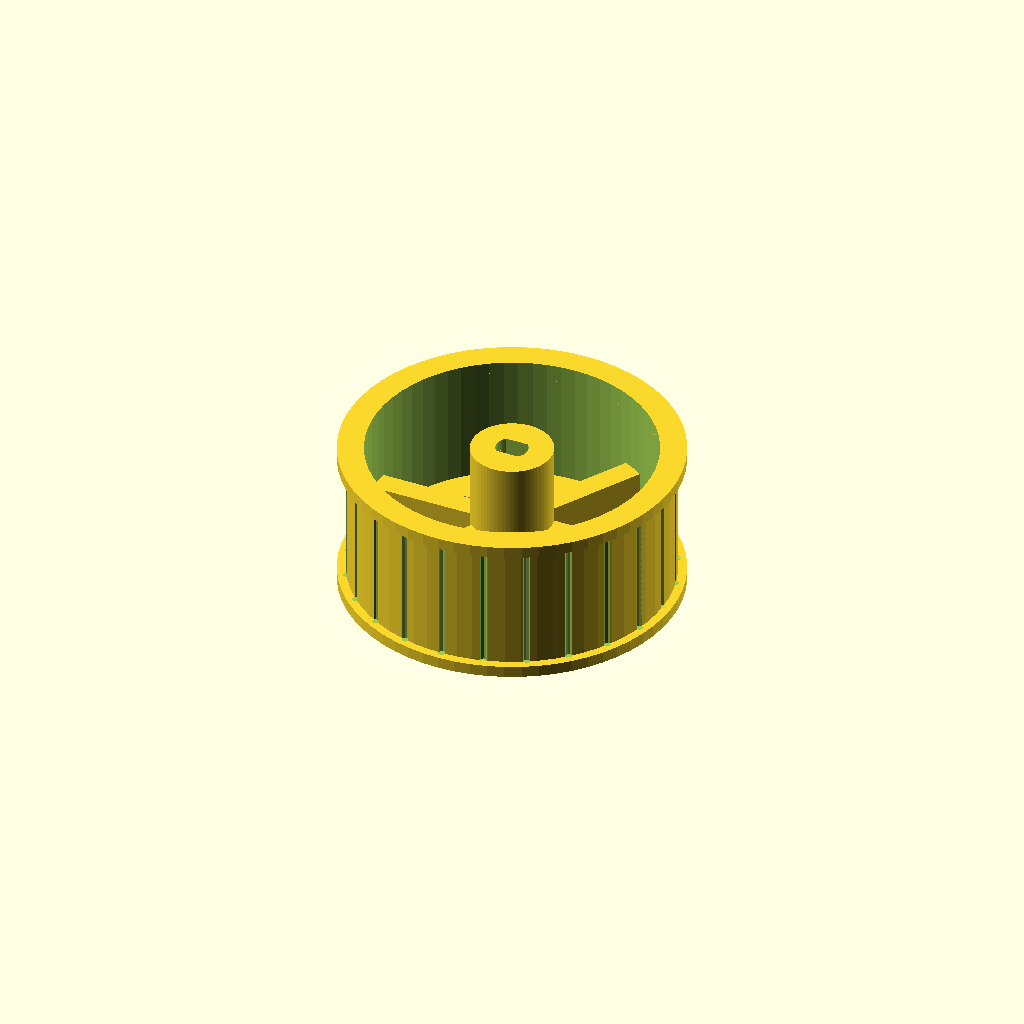
Cell 1: the model at its default parameters.
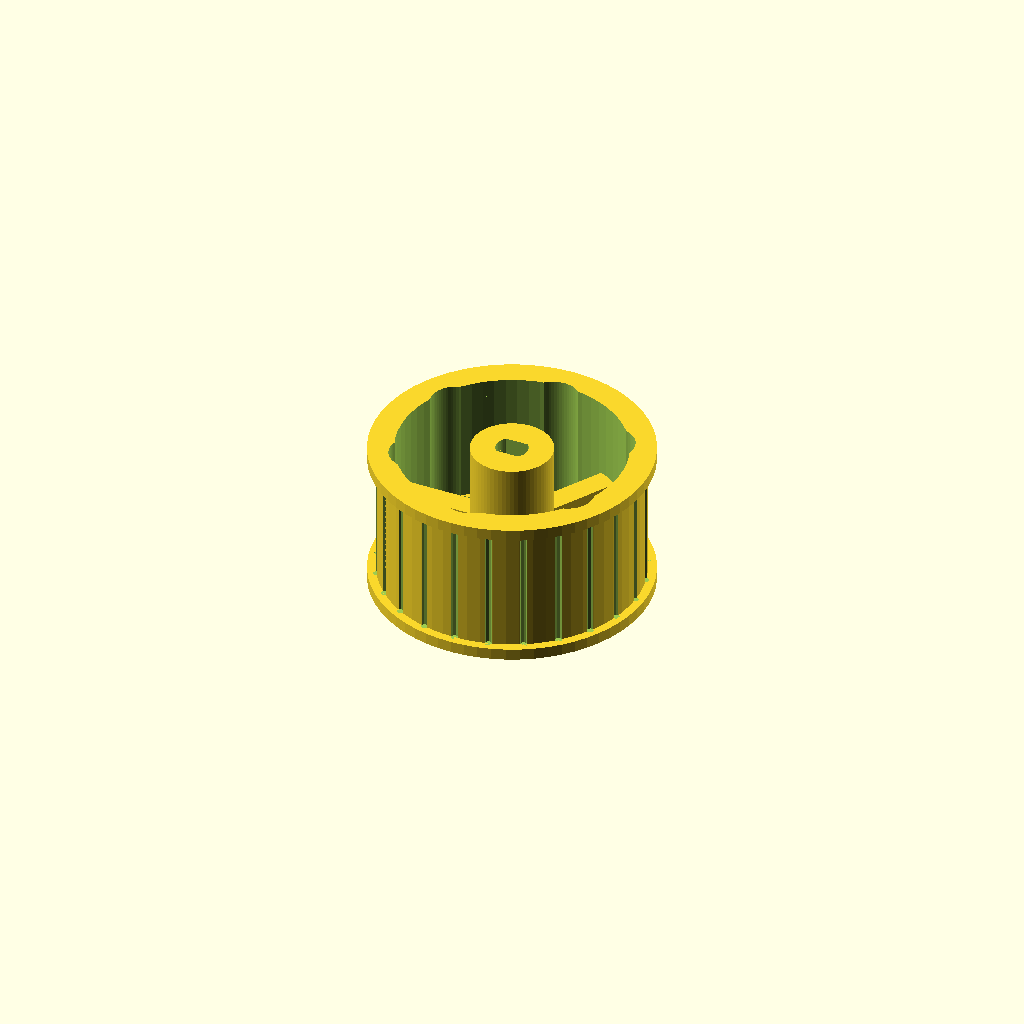
Cell 2: tire_t = 10 (everything else at default).
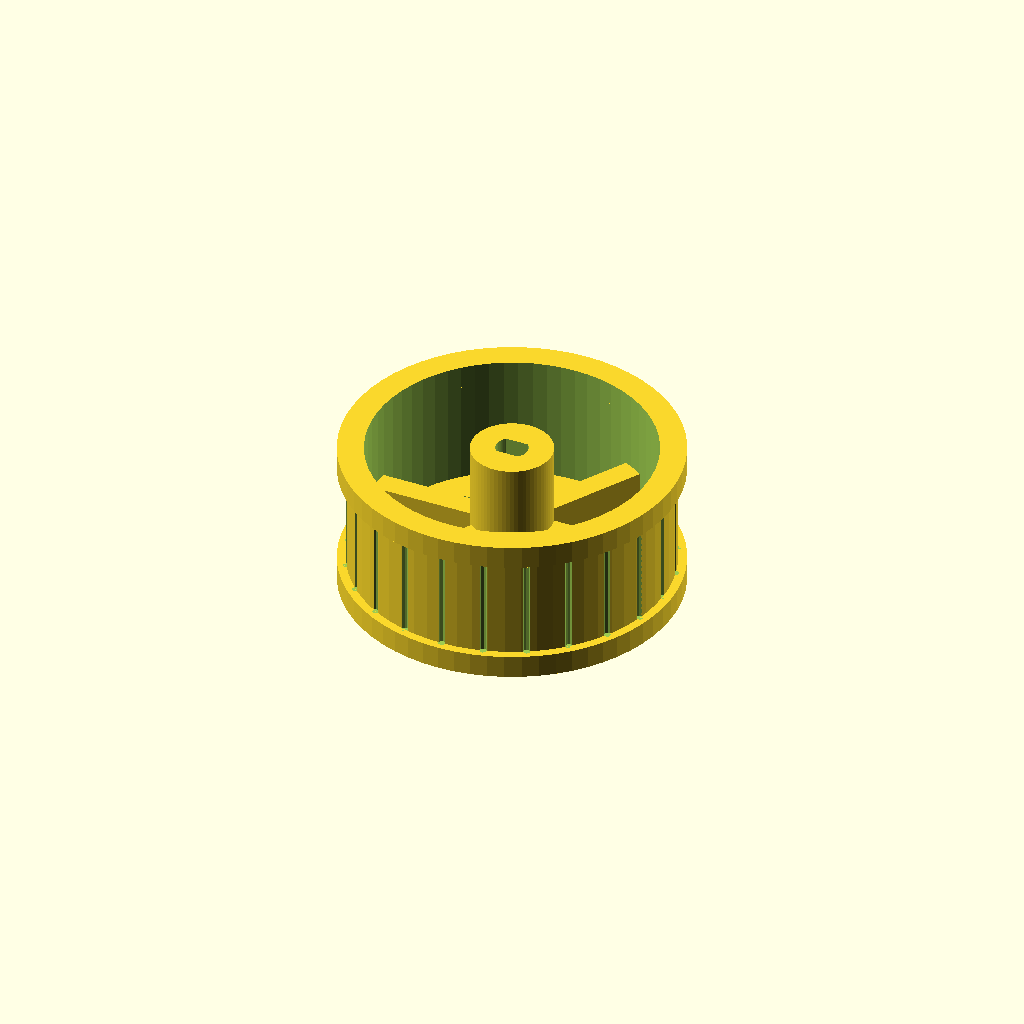
Cell 3 — lip set to 4, the other parameters unchanged.
All cells are drawn from one camera (rotation 55°, 0°, 25°, orthographic, colour scheme Cornfield), so only the parameter changes between them.
Source of the model, hardware/scad/parts/wheel.scad:
// Wheel hub (print 4). Outer face down on the bed. PETG, 5 walls, 40% infill.
// Pushes onto the TT D-shaft from the dished (inner) side; retained by an
// M2x10 thread-forming screw + washer into the shaft's centre hole.
// The dish leaves room for the motor through-bolt nuts.
include <../config.scad>
use <../lib.scad>

tire_t = 5;
rim_od = wheel_d - 2*tire_t;   // 55
lip    = 2;

difference() {
    union() {
        // web (outer face)
        cylinder(d=rim_od-2, h=4);
        // rim tube
        difference() { cylinder(d=rim_od, h=wheel_w); translate([0,0,-1]) cylinder(d=rim_od-6, h=wheel_w+2); }
        // tire retaining lips
        for (z=[0, wheel_w-lip]) translate([0,0,z]) difference() {
            cylinder(d=rim_od+3, h=lip); translate([0,0,-1]) cylinder(d=rim_od-6, h=lip+2);
        }
        // hub boss
        cylinder(d=14, h=wheel_w);
        // spokes
        for (a=[0:60:300]) rotate(a) translate([0,-2,0]) cube([rim_od/2-2, 4, 12]);
    }
    // D-bore from the inner face, 8 mm deep
    translate([0,0,wheel_w-8]) d_bore(9, 0.15);
    // retaining screw + counterbore on the outer face
    hole(m2_clear);
    translate([0,0,-1]) cylinder(d=5, h=3);
    // lightening holes in the web
    for (a=[30:60:330]) rotate(a) translate([16,0,0]) hole(9);
    // tire grip grooves on the rim
    for (a=[0:15:345]) rotate(a) translate([rim_od/2, 0, lip]) cylinder(d=1.2, h=wheel_w-2*lip, $fn=8);
}
Customizer parameters (derived from the source; name, type, default, range or options):
tire_t: number, default 5
lip: number, default 2
